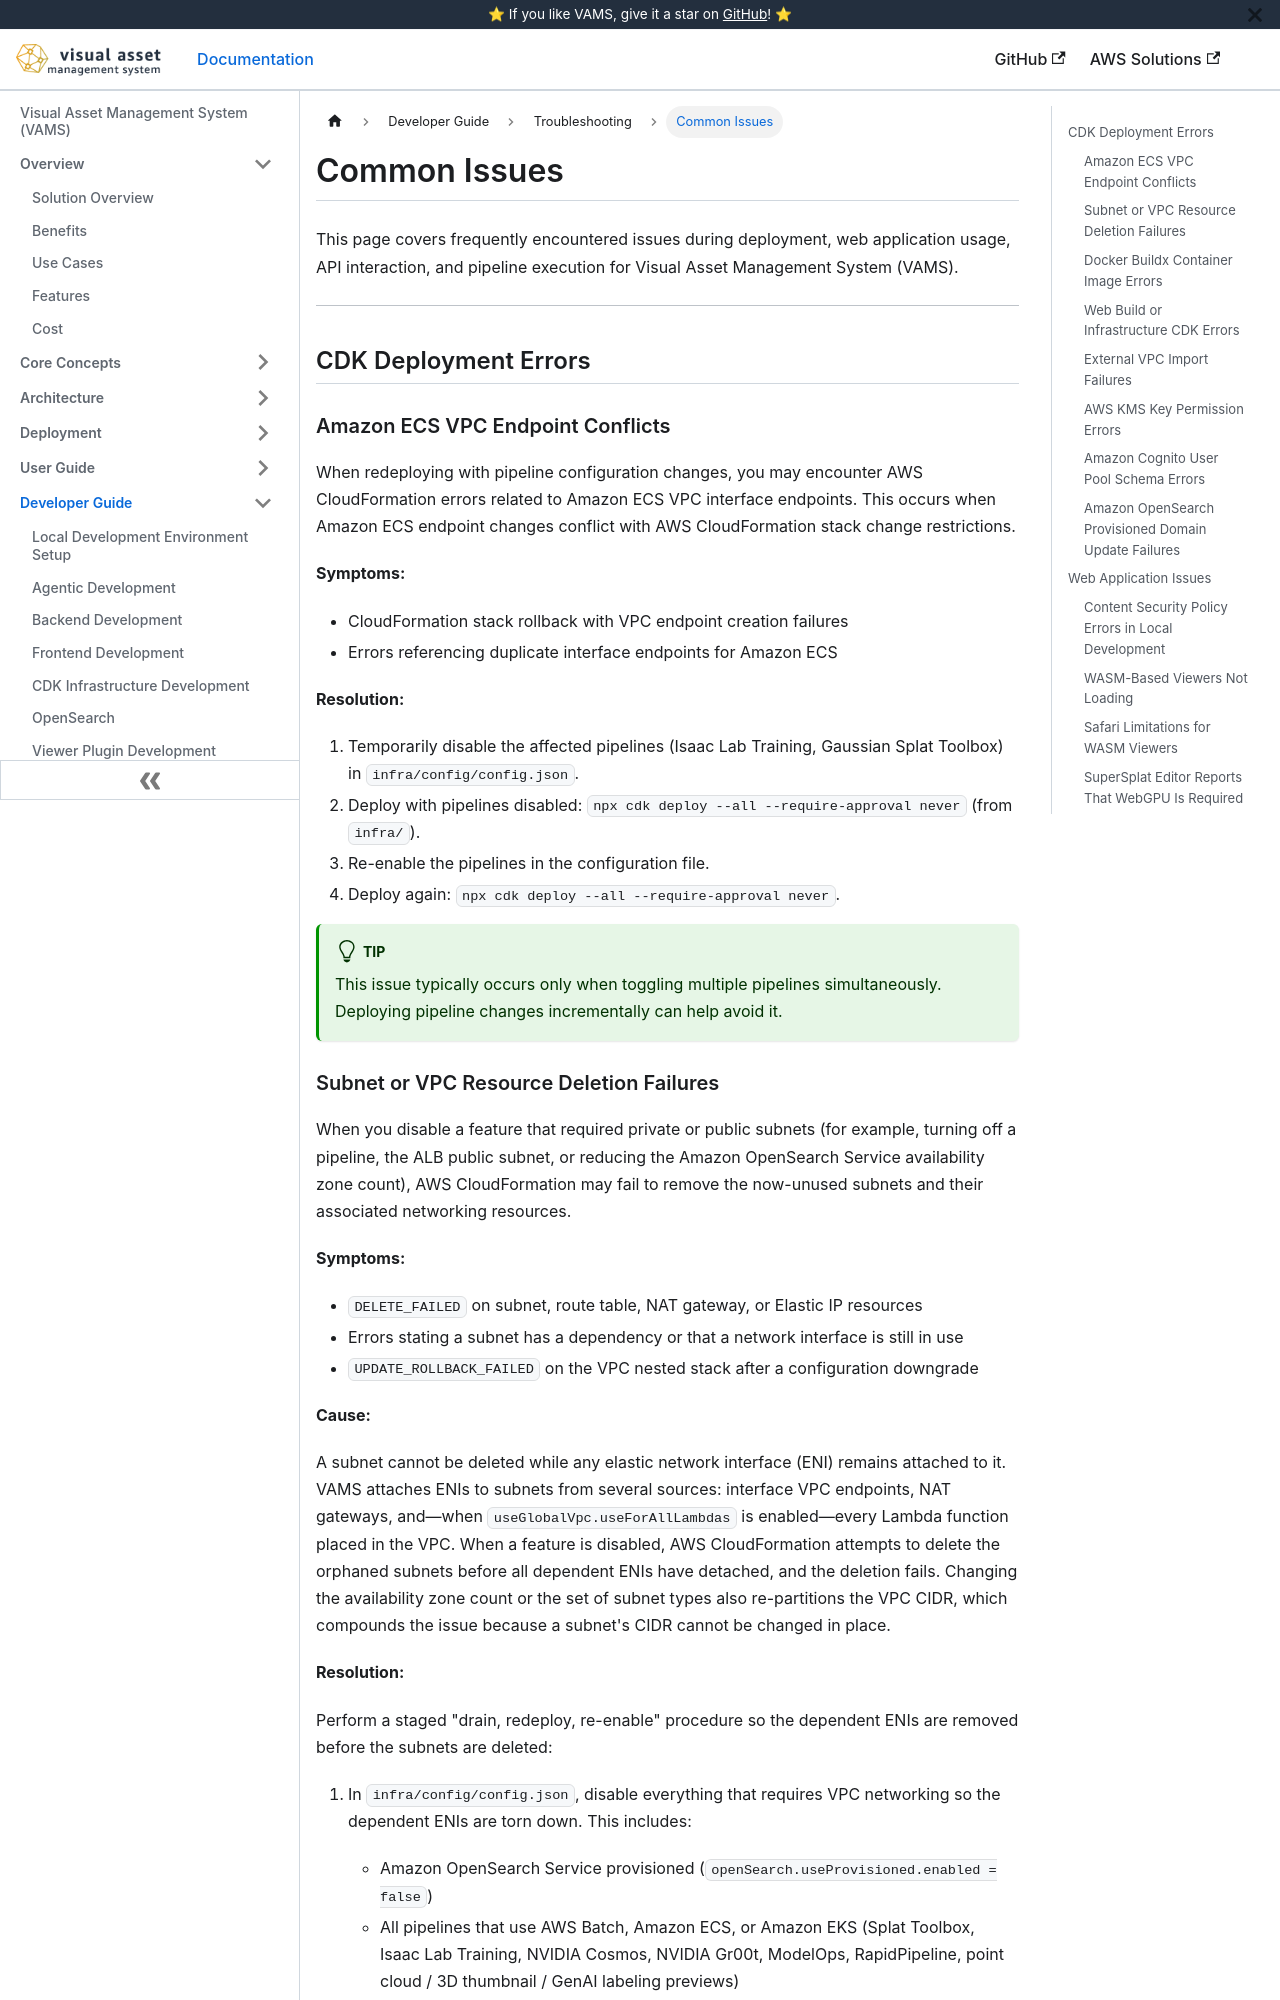

repository: awslabs/visual-asset-management-system · page: troubleshooting/common-issues/index.html · generator: docusaurus

# Common Issues

This page covers frequently encountered issues during deployment, web application usage, API interaction, and pipeline execution for Visual Asset Management System (VAMS).

---

## CDK Deployment Errors

### Amazon ECS VPC Endpoint Conflicts

When redeploying with pipeline configuration changes, you may encounter AWS CloudFormation errors related to Amazon ECS VPC interface endpoints. This occurs when Amazon ECS endpoint changes conflict with AWS CloudFormation stack change restrictions.

**Symptoms:**

-   CloudFormation stack rollback with VPC endpoint creation failures
-   Errors referencing duplicate interface endpoints for Amazon ECS

**Resolution:**

1. Temporarily disable the affected pipelines (Isaac Lab Training, Gaussian Splat Toolbox) in `infra/config/config.json`.
2. Deploy with pipelines disabled: `npx cdk deploy --all --require-approval never` (from `infra/`).
3. Re-enable the pipelines in the configuration file.
4. Deploy again: `npx cdk deploy --all --require-approval never`.

:::tip
This issue typically occurs only when toggling multiple pipelines simultaneously. Deploying pipeline changes incrementally can help avoid it.
:::
